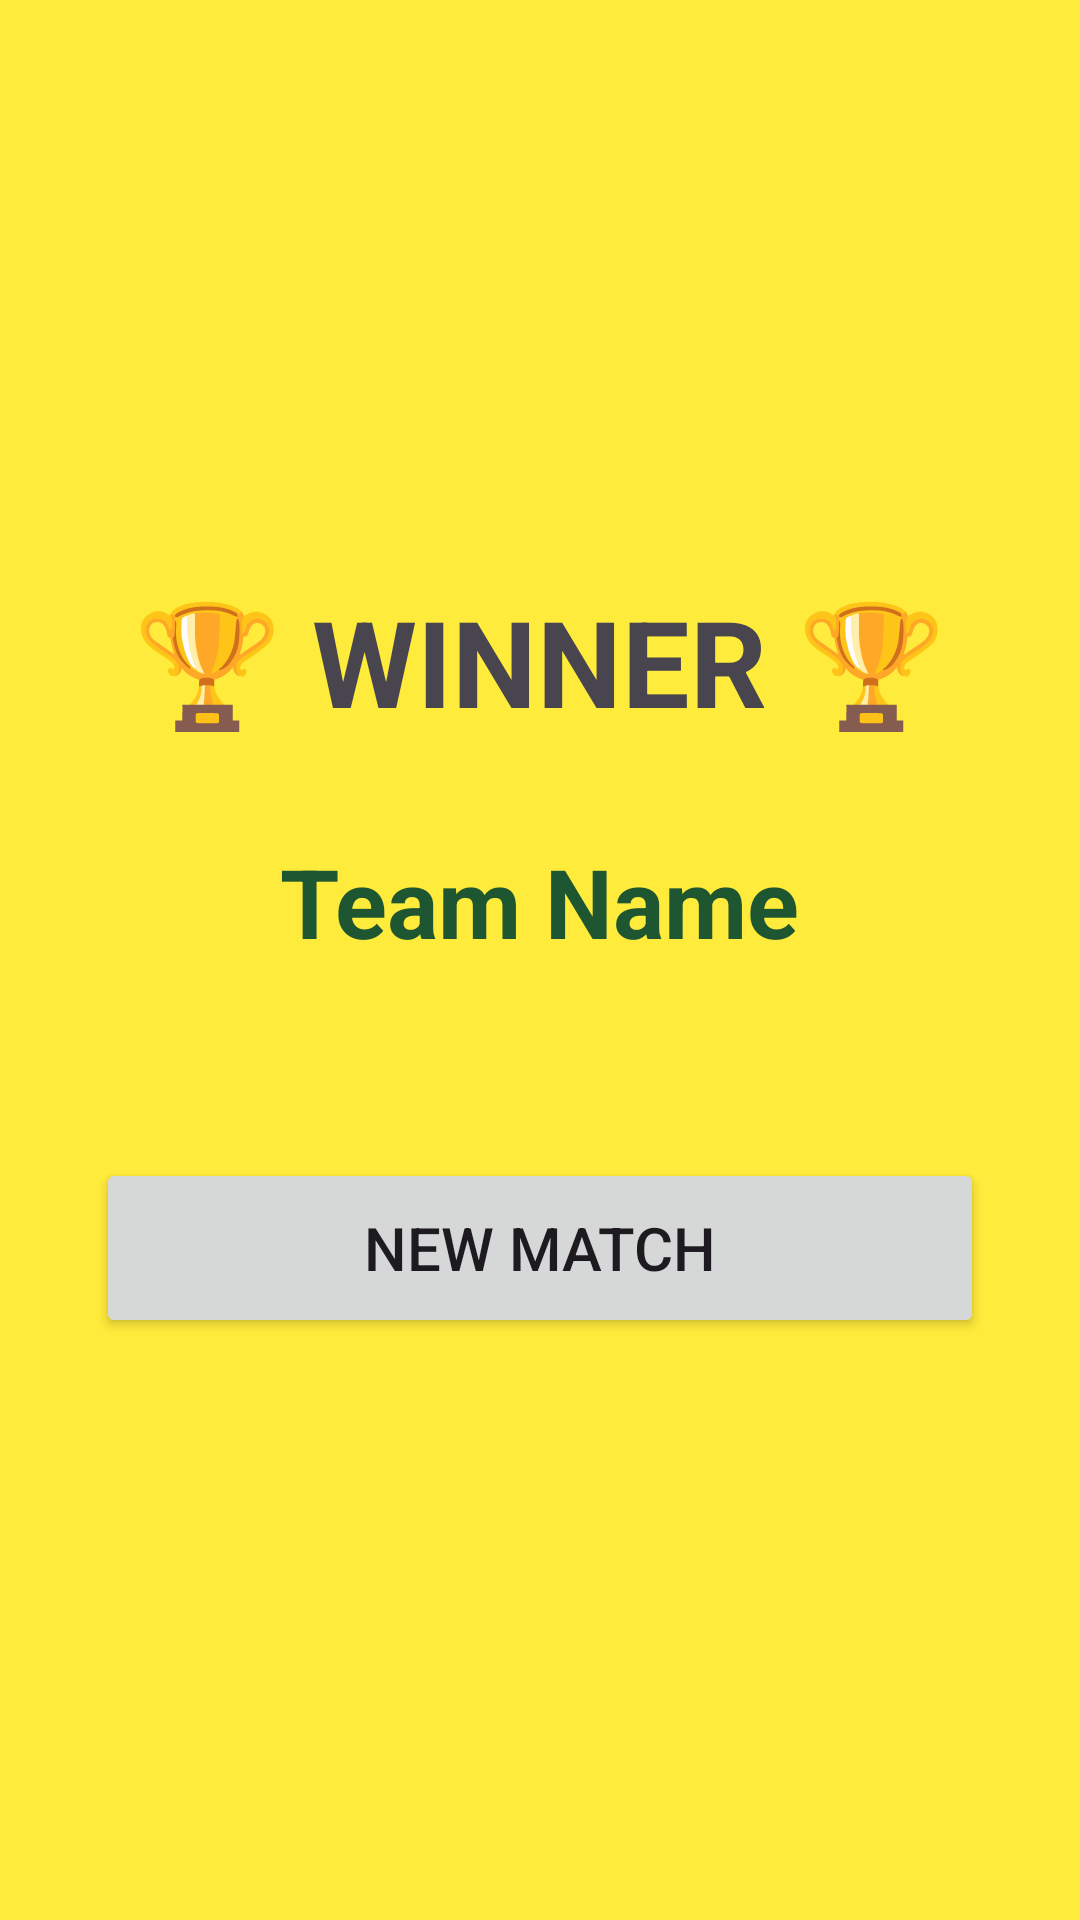

Write the Android layout XML for this screen, with the resource values it uses.
<!-- AndroidManifest.xml: application theme Theme.PickleballScorer -->
<!-- res/layout/activity_winner.xml -->
<?xml version="1.0" encoding="utf-8"?>
<LinearLayout xmlns:android="http://schemas.android.com/apk/res/android"
    android:layout_width="match_parent"
    android:layout_height="match_parent"
    android:orientation="vertical"
    android:gravity="center"
    android:fitsSystemWindows="true"
    android:padding="32dp"
    android:background="#FFEB3B">

    <TextView
        android:layout_width="wrap_content"
        android:layout_height="wrap_content"
        android:text="🏆 WINNER 🏆"
        android:textSize="40sp"
        android:textStyle="bold"
        android:layout_marginBottom="32dp" />

    <TextView
        android:id="@+id/tvWinnerName"
        android:layout_width="wrap_content"
        android:layout_height="wrap_content"
        android:text="Team Name"
        android:textSize="32sp"
        android:textStyle="bold"
        android:textColor="#1E5631"
        android:layout_marginBottom="64dp" />

    <Button
        android:id="@+id/btnPlayAgain"
        android:layout_width="match_parent"
        android:layout_height="60dp"
        android:text="New Match"
        android:textSize="20sp" />

</LinearLayout>
<!-- resources referenced by this layout -->
<resources>
  <style name="Theme.PickleballScorer" parent="Base.Theme.PickleballScorer" />
  <style name="Base.Theme.PickleballScorer" parent="Theme.Material3.DayNight.NoActionBar">
          
          
      </style>
</resources>
